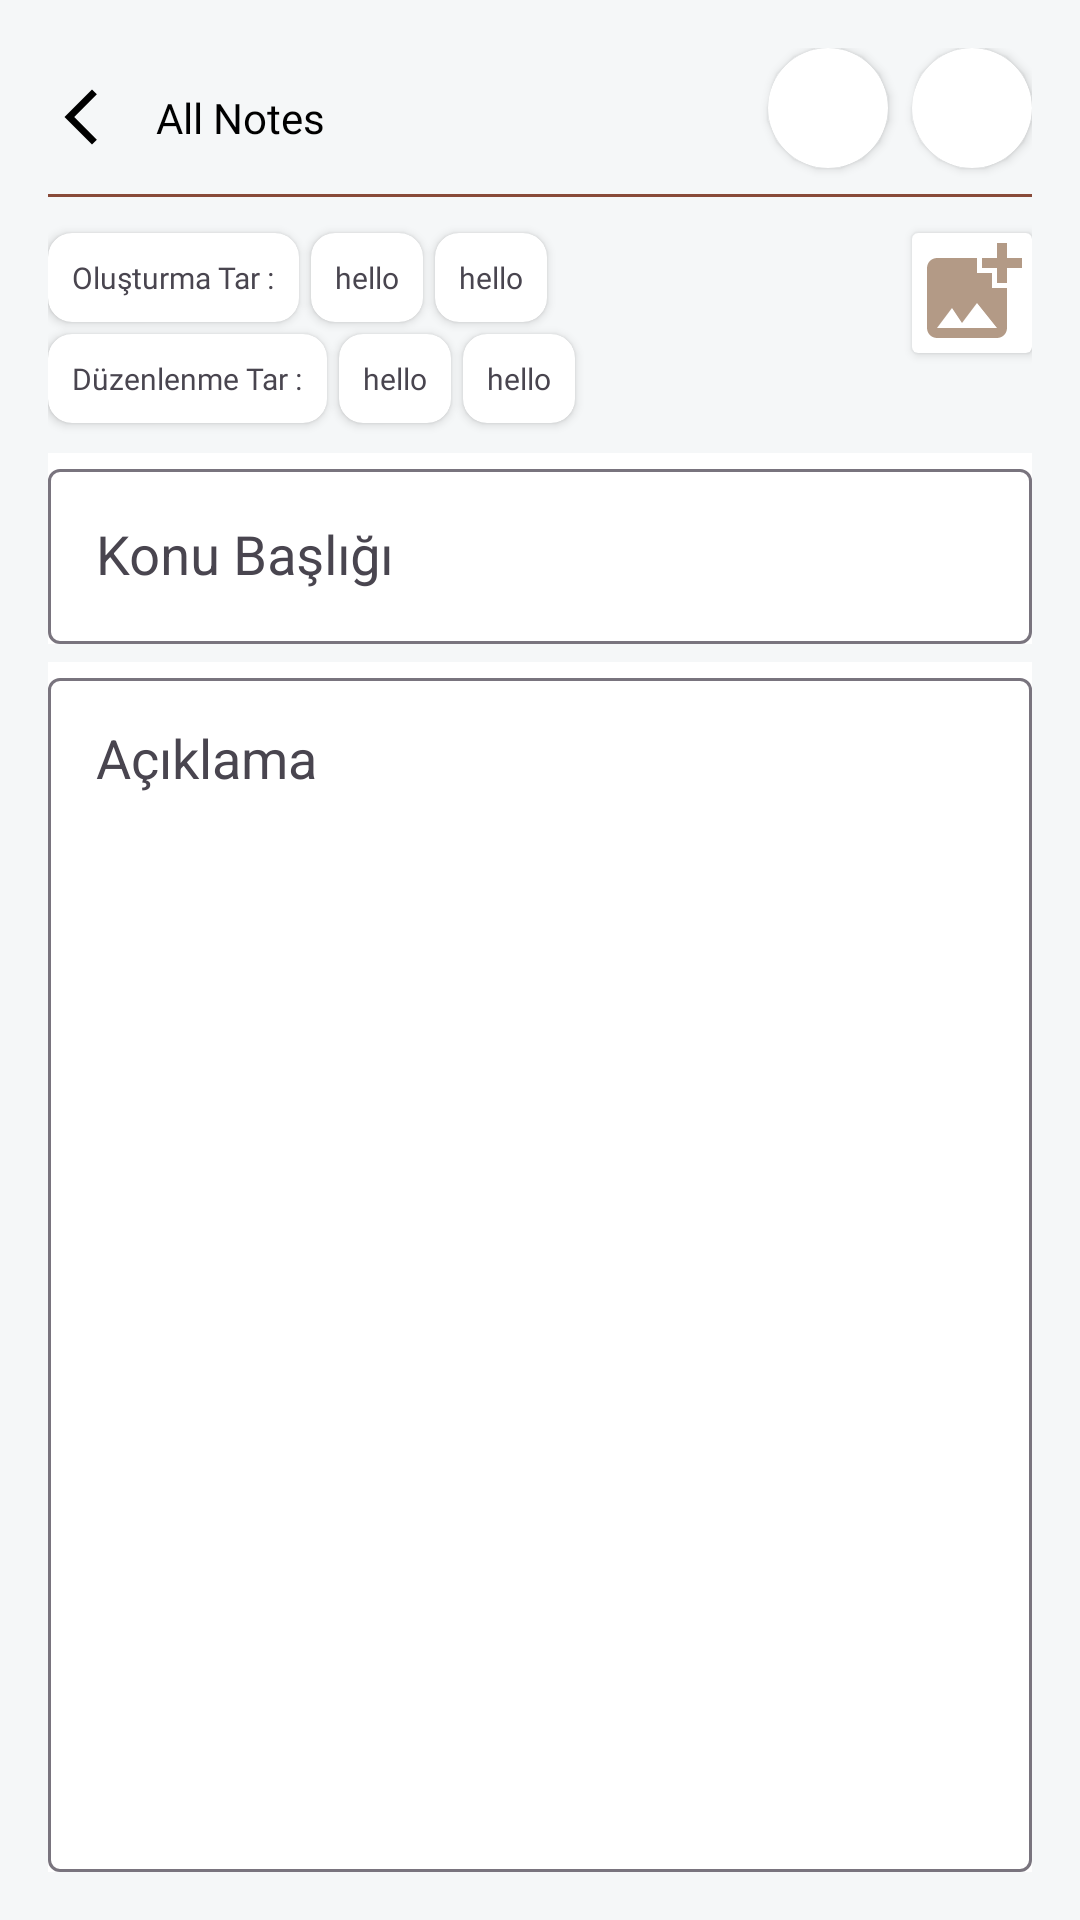

Layout XML and referenced resources for this Android screen:
<!-- AndroidManifest.xml: application theme Theme.SiteSupervisor -->
<!-- res/layout/fragment_detail.xml -->
<?xml version="1.0" encoding="utf-8"?>
<androidx.constraintlayout.widget.ConstraintLayout xmlns:android="http://schemas.android.com/apk/res/android"
    xmlns:app="http://schemas.android.com/apk/res-auto"
    xmlns:tools="http://schemas.android.com/tools"
    android:layout_width="match_parent"
    android:layout_height="match_parent"
    android:background="@color/backgroundWhite"
    android:padding="16dp"
    tools:context=".feature.fragment.detail.DetailFragment">

    <ImageView
        android:id="@+id/back"
        android:layout_width="22dp"
        android:layout_height="22dp"
        android:layout_marginTop="12sp"
        android:src="@drawable/ic_back_arrow"
        app:layout_constraintStart_toStartOf="parent"
        app:layout_constraintTop_toTopOf="parent"
        app:tint="@color/black" />

    <TextView
        android:id="@+id/back_text"
        style="@style/montserrat_semi_bold"
        android:layout_width="wrap_content"
        android:layout_height="wrap_content"
        android:layout_marginStart="14dp"
        android:text="All Notes"
        android:textColor="@color/black"
        app:layout_constraintBottom_toBottomOf="@+id/back"
        app:layout_constraintStart_toEndOf="@+id/back"
        app:layout_constraintTop_toTopOf="@+id/back" />

    <androidx.cardview.widget.CardView
        android:id="@+id/ok_btn"
        android:layout_width="40sp"
        android:layout_height="40sp"
        android:clickable="true"
        android:foreground="?android:attr/selectableItemBackground"
        app:cardCornerRadius="40sp"
        app:layout_constraintEnd_toEndOf="parent"
        app:layout_constraintTop_toTopOf="parent">

        <ImageView
            android:id="@+id/iv_buttonOK"
            android:layout_width="match_parent"
            android:layout_height="match_parent"
            android:src="@drawable/ic_tick" />

    </androidx.cardview.widget.CardView>

    <androidx.cardview.widget.CardView
        android:id="@+id/ok_delete"
        android:layout_width="40sp"
        android:layout_height="40sp"
        android:layout_marginEnd="8sp"
        android:clickable="true"
        android:focusable="true"
        android:foreground="?android:attr/selectableItemBackground"
        app:cardCornerRadius="40sp"
        app:layout_constraintEnd_toStartOf="@id/ok_btn"
        app:layout_constraintTop_toTopOf="parent">

        <ImageView
            android:layout_width="match_parent"
            android:layout_height="match_parent"
            android:src="@drawable/ic_cancel" />

    </androidx.cardview.widget.CardView>

    <View
        android:id="@+id/top_divider"
        android:layout_width="match_parent"
        android:layout_height="1dp"
        android:layout_marginTop="16dp"
        android:background="@color/brownDark"
        app:layout_constraintTop_toBottomOf="@+id/back_text"
        tools:layout_editor_absoluteX="16dp" />

    <androidx.constraintlayout.widget.ConstraintLayout
        android:id="@+id/gruopItem"
        android:layout_width="match_parent"
        android:layout_height="0dp"
        android:layout_marginTop="8sp"
        app:layout_constraintBottom_toBottomOf="parent"
        app:layout_constraintTop_toBottomOf="@id/top_divider">


        <androidx.cardview.widget.CardView
            android:id="@+id/cv_createConstant"
            android:layout_width="wrap_content"
            android:layout_height="wrap_content"
            android:layout_marginTop="4sp"
            app:cardCornerRadius="8sp"
            app:layout_constraintStart_toStartOf="parent"
            app:layout_constraintTop_toTopOf="parent">

            <TextView
                style="@style/montserrat_semi_bold"
                android:layout_width="wrap_content"
                android:layout_height="wrap_content"
                android:padding="8sp"
                android:text="Oluşturma Tar :"
                android:textSize="10sp" />

        </androidx.cardview.widget.CardView>


        <androidx.cardview.widget.CardView
            android:id="@+id/cv_date_picker"
            android:layout_width="wrap_content"
            android:layout_height="wrap_content"
            android:layout_marginStart="4sp"
            android:layout_marginTop="4sp"
            app:cardCornerRadius="8sp"
            app:layout_constraintStart_toEndOf="@id/cv_createConstant"
            app:layout_constraintTop_toTopOf="parent">

            <TextView
                android:id="@+id/text_day"
                style="@style/montserrat_semi_bold"
                android:layout_width="wrap_content"
                android:layout_height="wrap_content"
                android:padding="8sp"
                android:text="hello"
                android:textSize="10sp" />

        </androidx.cardview.widget.CardView>

        <androidx.cardview.widget.CardView
            android:id="@+id/cv_time_picker"
            android:layout_width="wrap_content"
            android:layout_height="wrap_content"
            android:layout_marginStart="4sp"
            android:layout_marginTop="4sp"
            app:cardCornerRadius="8sp"
            app:layout_constraintStart_toEndOf="@id/cv_date_picker"
            app:layout_constraintTop_toTopOf="parent">

            <TextView
                android:id="@+id/text_time"
                style="@style/montserrat_semi_bold"
                android:layout_width="wrap_content"
                android:layout_height="wrap_content"
                android:padding="8sp"
                android:text="hello"
                android:textSize="10sp" />
        </androidx.cardview.widget.CardView>

        <androidx.cardview.widget.CardView
            android:id="@+id/cv_modificationConstant"
            android:layout_width="wrap_content"
            android:layout_height="wrap_content"
            android:layout_marginTop="4sp"
            app:cardCornerRadius="8sp"
            app:layout_constraintStart_toStartOf="parent"
            app:layout_constraintTop_toBottomOf="@id/cv_createConstant">

            <TextView
                style="@style/montserrat_semi_bold"
                android:layout_width="wrap_content"
                android:layout_height="wrap_content"
                android:padding="8sp"
                android:text="Düzenlenme Tar :"
                android:textSize="10sp" />

        </androidx.cardview.widget.CardView>


        <androidx.cardview.widget.CardView
            android:id="@+id/cv_modificationDate_picker"
            android:layout_width="wrap_content"
            android:layout_height="wrap_content"
            android:layout_marginStart="4sp"
            app:cardCornerRadius="8sp"
            app:layout_constraintStart_toEndOf="@id/cv_modificationConstant"
            app:layout_constraintTop_toTopOf="@id/cv_modificationConstant">

            <TextView
                android:id="@+id/modification_day"
                style="@style/montserrat_semi_bold"
                android:layout_width="wrap_content"
                android:layout_height="wrap_content"
                android:padding="8sp"
                android:text="hello"
                android:textSize="10sp" />

        </androidx.cardview.widget.CardView>

        <androidx.cardview.widget.CardView
            android:id="@+id/cv_modificationTime_picker"
            android:layout_width="wrap_content"
            android:layout_height="wrap_content"
            android:layout_marginStart="4sp"

            app:cardCornerRadius="8sp"
            app:layout_constraintStart_toEndOf="@id/cv_modificationDate_picker"
            app:layout_constraintTop_toTopOf="@id/cv_modificationDate_picker">

            <TextView
                android:id="@+id/modification_time"
                style="@style/montserrat_semi_bold"
                android:layout_width="wrap_content"
                android:layout_height="wrap_content"
                android:padding="8sp"
                android:text="hello"
                android:textSize="10sp" />
        </androidx.cardview.widget.CardView>


        <androidx.recyclerview.widget.RecyclerView
            android:id="@+id/rv_ivPicker"
            android:layout_width="0dp"
            android:layout_height="wrap_content"
            android:layout_marginTop="4sp"
            android:orientation="horizontal"
            app:layoutManager="androidx.recyclerview.widget.LinearLayoutManager"
            app:layout_constraintEnd_toEndOf="parent"
            app:layout_constraintStart_toStartOf="parent"
            app:layout_constraintTop_toBottomOf="@id/cv_modificationTime_picker"
            tools:itemCount="5"
            tools:listitem="@layout/item_image" />

        <androidx.cardview.widget.CardView
            android:id="@+id/cv_add_photo"
            android:layout_width="40sp"
            android:layout_height="40sp"
            android:layout_marginTop="4sp"
            android:clickable="true"
            android:foreground="?android:attr/selectableItemBackground"
            app:layout_constraintEnd_toEndOf="parent"
            app:layout_constraintTop_toTopOf="parent">

            <ImageView
                android:layout_width="match_parent"
                android:layout_height="match_parent"
                android:src="@drawable/ic_add_photo" />

        </androidx.cardview.widget.CardView>


        <com.google.android.material.textfield.TextInputLayout
            android:id="@+id/titleLayout"
            android:layout_width="match_parent"
            android:layout_height="wrap_content"
            android:layout_marginTop="6sp"
            android:background="@color/white"
            app:layout_constraintStart_toStartOf="parent"
            app:layout_constraintTop_toBottomOf="@id/rv_ivPicker">

            <com.google.android.material.textfield.TextInputEditText
                android:id="@+id/et_title"
                style="@style/MyDisabledEditTextStyle"
                android:layout_width="match_parent"
                android:layout_height="match_parent"
                android:hint="Konu Başlığı "
                android:inputType="textMultiLine" />
        </com.google.android.material.textfield.TextInputLayout>


        <com.google.android.material.textfield.TextInputLayout
            android:id="@+id/desLayout"
            android:layout_width="match_parent"
            android:layout_height="0dp"
            android:layout_marginTop="6sp"
            android:background="@color/white"
            app:layout_constraintBottom_toBottomOf="parent"
            app:layout_constraintTop_toBottomOf="@id/titleLayout">

            <com.google.android.material.textfield.TextInputEditText
                android:id="@+id/et_des"
                style="@style/MyDisabledEditTextStyle"
                android:layout_width="match_parent"
                android:layout_height="match_parent"
                android:gravity="top|left"
                android:hint="Açıklama "
                android:inputType="textMultiLine" />
        </com.google.android.material.textfield.TextInputLayout>


    </androidx.constraintlayout.widget.ConstraintLayout>

    <ProgressBar
        android:id="@+id/progressBar"
        android:layout_width="wrap_content"
        android:layout_height="wrap_content"
        android:visibility="invisible"
        app:layout_constraintBottom_toBottomOf="parent"
        app:layout_constraintEnd_toEndOf="parent"
        app:layout_constraintStart_toStartOf="parent"
        app:layout_constraintTop_toTopOf="parent" />


</androidx.constraintlayout.widget.ConstraintLayout>
<!-- res/layout/item_image.xml (included above) -->
<?xml version="1.0" encoding="utf-8"?>
<androidx.constraintlayout.widget.ConstraintLayout
    android:padding="4sp"
    xmlns:android="http://schemas.android.com/apk/res/android"
    xmlns:tools="http://schemas.android.com/tools"
    android:layout_width="wrap_content"
    android:layout_height="wrap_content"
    xmlns:app="http://schemas.android.com/apk/res-auto">

    <androidx.cardview.widget.CardView
        android:layout_width="wrap_content"
        android:layout_height="wrap_content"
        app:layout_constraintTop_toTopOf="parent"
        app:layout_constraintStart_toStartOf="parent"
        app:cardCornerRadius="6sp">
        <ImageView
            android:id="@+id/iv_galery"
            android:layout_width="90sp"
            android:layout_height="90sp"
            tools:src="@tools:sample/avatars"
            android:scaleType="centerCrop"
            app:layout_constraintStart_toStartOf="parent"
            app:layout_constraintTop_toTopOf="parent"
            app:layout_constraintBottom_toBottomOf="parent"
            app:layout_constraintEnd_toEndOf="parent" />
    </androidx.cardview.widget.CardView>

</androidx.constraintlayout.widget.ConstraintLayout>
<!-- resources referenced by this layout -->
<resources>
  <color name="backgroundWhite">#F5F7F8</color>
  <color name="black">#FF000000</color>
  <color name="brownDark">#884A39</color>
  <color name="white">#FFFFFFFF</color>
  <!-- drawable ic_add_photo (drawable) -->
  <vector android:height="24dp" android:tint="#B39A86"
      android:viewportHeight="24" android:viewportWidth="24"
      android:width="24dp" xmlns:android="http://schemas.android.com/apk/res/android">
      <path android:fillColor="@android:color/white" android:pathData="M19,7v2.99s-1.99,0.01 -2,0L17,7h-3s0.01,-1.99 0,-2h3L17,2h2v3h3v2h-3zM16,11L16,8h-3L13,5L5,5c-1.1,0 -2,0.9 -2,2v12c0,1.1 0.9,2 2,2h12c1.1,0 2,-0.9 2,-2v-8h-3zM5,19l3,-4 2,3 3,-4 4,5L5,19z"/>
  </vector>
  <!-- drawable ic_back_arrow (drawable) -->
  <vector android:height="24dp" android:tint="#B39A86"
      android:viewportHeight="24" android:viewportWidth="24"
      android:width="24dp" xmlns:android="http://schemas.android.com/apk/res/android">
      <path android:fillColor="@android:color/white" android:pathData="M17.77,3.77l-1.77,-1.77l-10,10l10,10l1.77,-1.77l-8.23,-8.23z"/>
  </vector>
  <style name="MyDisabledEditTextStyle" parent="Widget.AppCompat.EditText">
          <item name="android:textColor">@android:color/black</item>
          
      </style>
  <style name="montserrat_semi_bold">
          <item name="android:fontFamily">@font/montserrat_semi_bold</item>
          <item name="android:textStyle">normal</item>
      </style>
  <style name="Theme.SiteSupervisor" parent="Base.Theme.SiteSupervisor" />
  <style name="Base.Theme.SiteSupervisor" parent="Theme.Material3.DayNight.NoActionBar">
          <item name="bottomSheetDialogTheme">@style/BottomSheetDialog</item>
          
          
      </style>
  <style name="BottomSheetDialog" parent="@style/ThemeOverlay.MaterialComponents.BottomSheetDialog">
          <item name="bottomSheetStyle">@style/BottomSheet</item>
          <item name="android:colorBackground">@color/white</item>
      </style>
  <style name="BottomSheet" parent="Widget.MaterialComponents.BottomSheet.Modal">
          <item name="backgroundTint">@android:color/transparent</item>
      </style>
</resources>
